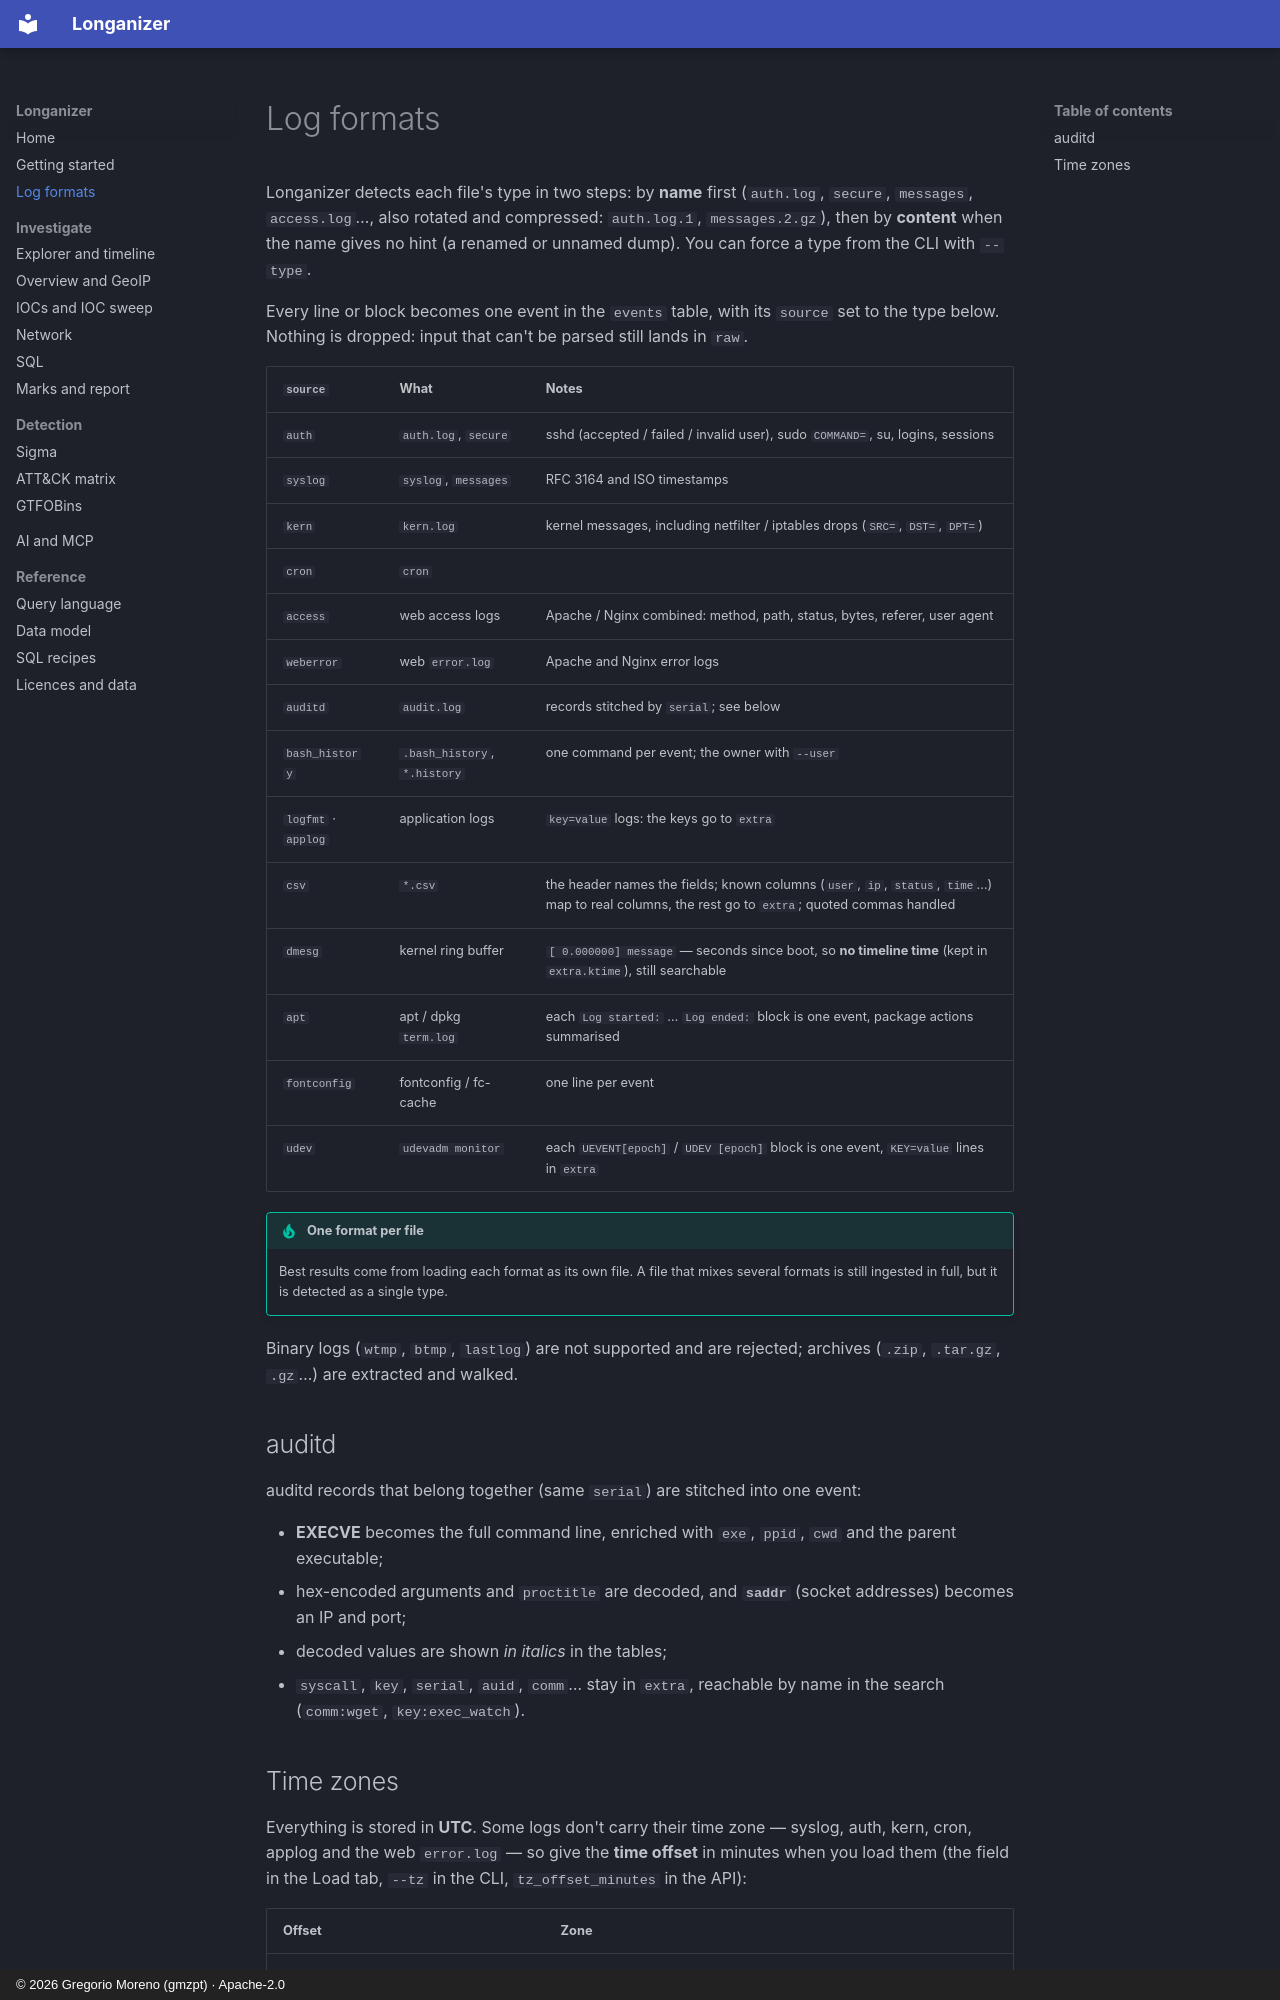

repository: G92MZ/longanizer · page: log-formats/index.html · generator: mkdocs · copyright: © 2026 Gregorio Moreno (gmzpt) · Apache-2.0

# Log formats

Longanizer detects each file's type in two steps: by **name** first (`auth.log`, `secure`,
`messages`, `access.log`…, also rotated and compressed: `auth.log.1`, `messages.2.gz`), then by
**content** when the name gives no hint (a renamed or unnamed dump). You can force a type from the
CLI with `--type`.

Every line or block becomes one event in the `events` table, with its `source` set to the type
below. Nothing is dropped: input that can't be parsed still lands in `raw`.

| `source` | What | Notes |
|---|---|---|
| `auth` | `auth.log`, `secure` | sshd (accepted / failed / invalid user), sudo `COMMAND=`, su, logins, sessions |
| `syslog` | `syslog`, `messages` | RFC 3164 and ISO timestamps |
| `kern` | `kern.log` | kernel messages, including netfilter / iptables drops (`SRC=`, `DST=`, `DPT=`) |
| `cron` | `cron` | |
| `access` | web access logs | Apache / Nginx combined: method, path, status, bytes, referer, user agent |
| `weberror` | web `error.log` | Apache and Nginx error logs |
| `auditd` | `audit.log` | records stitched by `serial`; see below |
| `bash_history` | `.bash_history`, `*.history` | one command per event; the owner with `--user` |
| `logfmt` · `applog` | application logs | `key=value` logs: the keys go to `extra` |
| `csv` | `*.csv` | the header names the fields; known columns (`user`, `ip`, `status`, `time`…) map to real columns, the rest go to `extra`; quoted commas handled |
| `dmesg` | kernel ring buffer | `[ 0.000000] message` — seconds since boot, so **no timeline time** (kept in `extra.ktime`), still searchable |
| `apt` | apt / dpkg `term.log` | each `Log started:` … `Log ended:` block is one event, package actions summarised |
| `fontconfig` | fontconfig / fc-cache | one line per event |
| `udev` | `udevadm monitor` | each `UEVENT[epoch]` / `UDEV [epoch]` block is one event, `KEY=value` lines in `extra` |

!!! tip "One format per file"
    Best results come from loading each format as its own file. A file that mixes several formats
    is still ingested in full, but it is detected as a single type.

Binary logs (`wtmp`, `btmp`, `lastlog`) are not supported and are rejected; archives
(`.zip`, `.tar.gz`, `.gz`…) are extracted and walked.

## auditd

auditd records that belong together (same `serial`) are stitched into one event:

- **EXECVE** becomes the full command line, enriched with `exe`, `ppid`, `cwd` and the parent
  executable;
- hex-encoded arguments and `proctitle` are decoded, and **`saddr`** (socket addresses) becomes an
  IP and port;
- decoded values are shown *in italics* in the tables;
- `syscall`, `key`, `serial`, `auid`, `comm`… stay in `extra`, reachable by name in the search
  (`comm:wget`, `key:exec_watch`).
